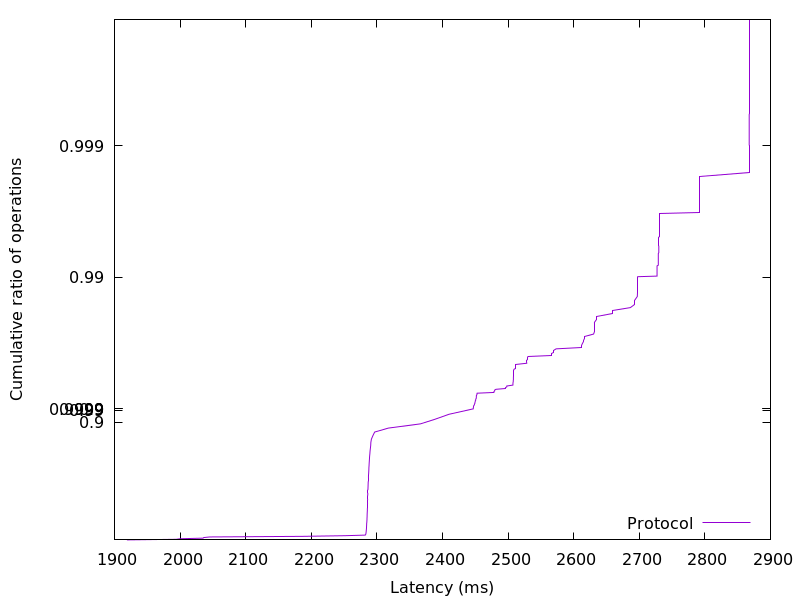

Data behind this chart, as committed beside it:
1919.013376, 0.01
1994, 0.02
2000, 0.03
2035, 0.04
2036, 0.05
2045, 0.06
2186, 0.07
2251, 0.08
2282, 0.09
2283, 0.1
2283, 0.11
2283, 0.12
2284, 0.13
2284, 0.14
2284, 0.15
2284, 0.16
2284, 0.17
2284, 0.18
2284, 0.19
2284, 0.2
2284, 0.21
2284, 0.22
2284, 0.23
2284, 0.24
2284, 0.25
2285, 0.26
2285, 0.27
2285, 0.28
2285, 0.29
2285, 0.3
2285, 0.31
2285, 0.32
2285, 0.33
2285, 0.34
2285, 0.35
2285, 0.36
2285, 0.37
2285, 0.38
2285, 0.39
2285, 0.4
2285, 0.41
2286, 0.42
2286, 0.43
2286, 0.44
2286, 0.45
2286, 0.46
2286, 0.47
2286, 0.48
2286, 0.49
2286, 0.5
2286, 0.51
2286, 0.52
2286, 0.53
2286, 0.54
2286, 0.55
2286, 0.56
2286, 0.57
2286, 0.58
2286, 0.59
2286, 0.6
2287, 0.61
... 298 more rows
